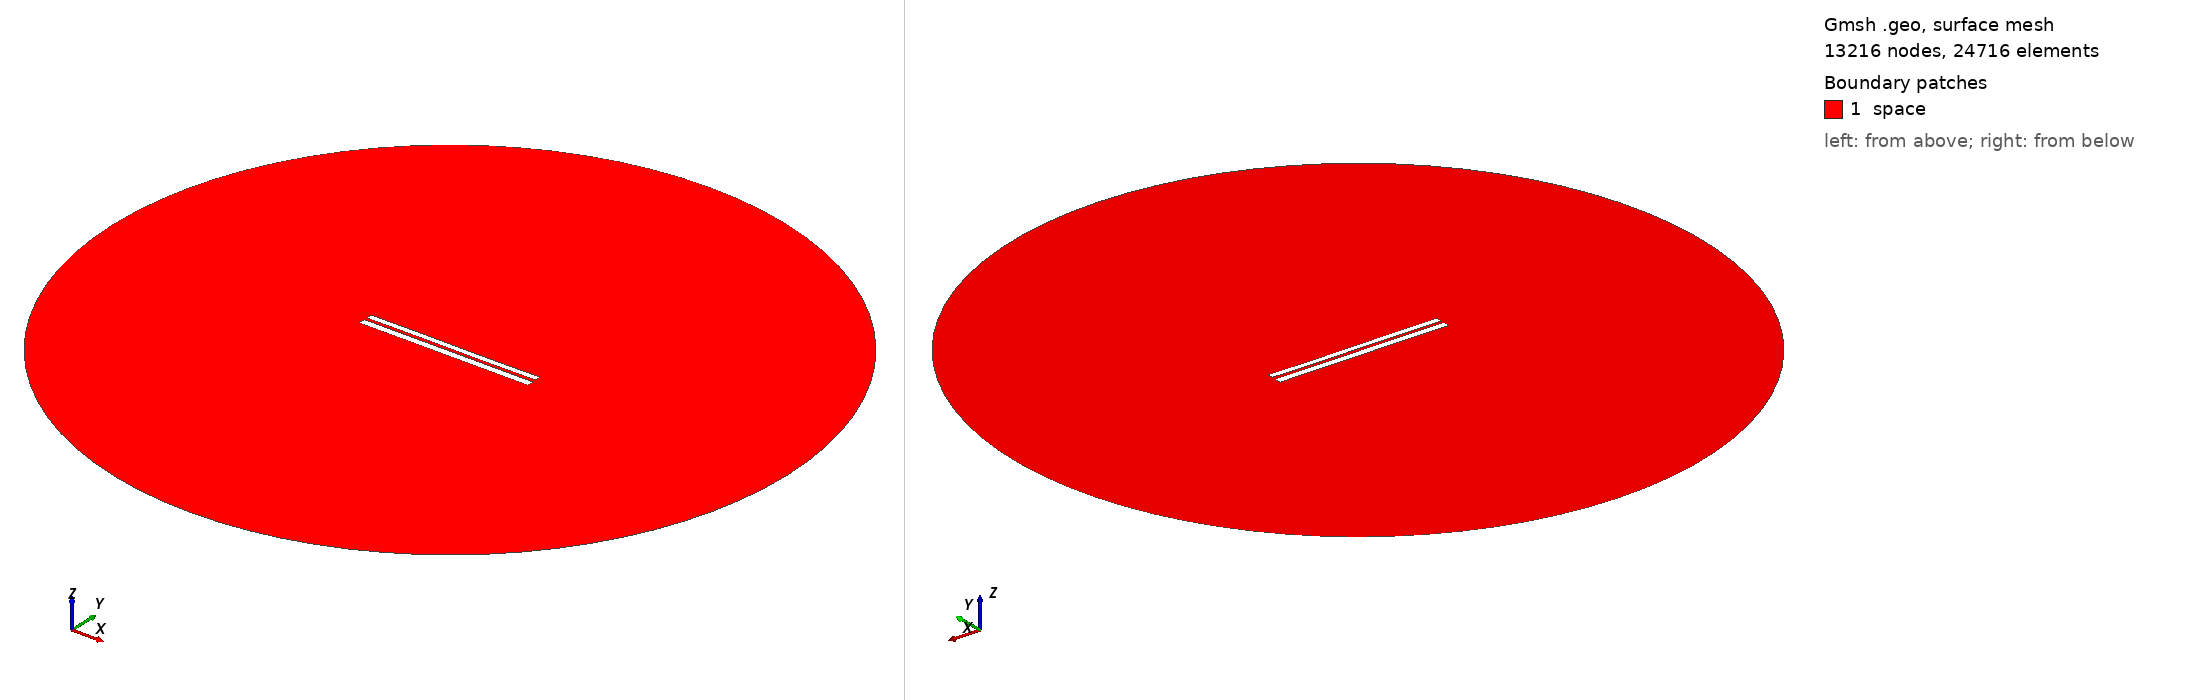

Gmsh geometry script, surface-meshed: 13216 nodes, 24716 surface elements. Boundary patches (legend numbers): 1 space. Left view from above one corner, right view from below the opposite corner. Legend entries are the model's physical surfaces. The drawing asked Gmsh for element sizes between 1% and 20% of the model's largest extent; the script's own settings can give other sizes.

=== 6693.geo (drawn) ===
//---------------------------------------
// Geometry kernel
//---------------------------------------

SetFactory("OpenCASCADE");



//---------------------------------------
// Parameters of the geometry
//---------------------------------------

// Overetch of the upper plate
overetch = 0.25;

// Distance between the plates
distance = 1.5;

// Discretization over the x axis (for the deformation)
nx = 50; 

// Length of the plate
L = 100 - overetch; 

// Number of modes
n = 4; 

// 1st mode coefficient
coeff(1) = 0.07499999999999998;
beta(1) = 0.596864 * 3.1415926535 / L;

// 2nd mode coefficient
coeff(2) = 0.0;
beta(2) = 1.49418 * 3.1415926535 / L;

// 3rd mode coefficient
coeff(3) = 0.07499999999999998;
beta(3) = 2.50025 * 3.1415926535 / L;

// 4th mode coefficient
coeff(4) = 0.0;
beta(4) = 3.49999 * 3.1415926535 / L;



//---------------------------------------
// Upper plate (deformed rectangle)
//---------------------------------------

// Coordiantes of the upper plate
xmin = -50;
xmax = 50 - overetch;

// Height of the upper plate
yheight = 4 - 2 * overetch;

// Indexes of the points
UpperID[] = {};
LowerID[] = {};
LeftID[] = {};
RightID[] = {};

// Point index
p = 1;

// Horizontal edges
For i In {1:nx}
    x = xmin + (i-1)*(xmax - xmin)/(nx-1);

    y_bottom = distance / 2 + overetch;
    For j In {1:n}
        C = (Cosh(beta(j)*L) + Cos(beta(j)*L)) / (Sinh(beta(j)*L) + Sin(beta(j)*L));
        y_bottom  = y_bottom + coeff(j) * (Cosh(beta(j)*(x+50)) - Cos(beta(j)*(x+50)) - C * (Sinh(beta(j)*(x+50)) - Sin(beta(j)*(x+50))));
    EndFor

    y_top = y_bottom + yheight;

    Point(p) = {x, y_top, 0, 1.0};
    UpperID[i] = p;
    p = p + 1;

    Point(p) = {x, y_bottom, 0, 1.0};
    LowerID[i] = p;
    p = p + 1;
EndFor

// Create point lists
UpperPts[] = {}; LowerPts[] = {};
For i In {1:nx}
  UpperPts[] += {UpperID[i]};
  LowerPts[] += {LowerID[i]};
EndFor

// Build splines
Spline(1) = {UpperPts[]};
Spline(2) = {LowerPts[]};
Line(3) = {LowerPts[nx-1], UpperPts[nx-1]};
Line(4) = {LowerPts[0], UpperPts[0]};

// Build the plane surface
Curve Loop(1) = {2, 3, -1, -4};
Plane Surface(1) = {1};



//---------------------------------------
// Lower plate (rectangle)
//---------------------------------------

// Vertices
Point(1001) = {-50, -1, 0, 1.0};
Point(1002) = { 50, -1, 0, 1.0};
Point(1003) = { 50,  -5, 0, 1.0};
Point(1004) = {-50,  -5, 0, 1.0};

// Edges
Line(5) = {1001, 1002};
Line(6) = {1002, 1003};
Line(7) = {1003, 1004};
Line(8) = {1004, 1001};

// Plane surface
Line Loop(2) = {5, 6, 7, 8};
Plane Surface(2) = {2}; 



//---------------------------------------
// Outer (fictious) boundary
//---------------------------------------

// Points
Point(1005) = {0, 0, 0};       // Center
Point(1006) = {200, 0, 0};     // Start point
Point(1007) = {0, 200, 0};     // 90 degrees
Point(1008) = {-200, 0, 0};    // 180 degrees
Point(1009) = {0, -200, 0};    // 270 degrees

// Circle arcs (each needs start, center, end)
Circle(9) = {1006, 1005, 1007};
Circle(10) = {1007, 1005, 1008};
Circle(11) = {1008, 1005, 1009};
Circle(12) = {1009, 1005, 1006};

// Plane surface for the entire domain
Curve Loop(3) = {9, 10, 11, 12};
Surface(3) = {3};

// Subtract the plates from the whole domain to obtain the actual domain where we want to solve the equations
BooleanDifference{ Surface{3}; Delete; }{ Surface{1}; Surface{2}; Delete; }




//---------------------------------------
// Transfinite Lines/Curves
//---------------------------------------

// Set the number of points on the boundaries
r = 7;

// Plates
Transfinite Curve {1, 2} = 50*r Using Progression 1;
Transfinite Curve {3, 4} = 2*r Using Progression 1;
Transfinite Line {5, 7} = 50*r Using Progression 1;
Transfinite Line {6, 8} = 2*r Using Progression 1;

// Outer boundary
Transfinite Line {9, 10, 11, 12} = 20 Using Progression 1;



//---------------------------------------
// Physical groups
//---------------------------------------                

// Physical curves (boundaries)
Physical Line("force_segment", 10) = {2};
Physical Line("upper_plate", 11) = {1, 3, 4};
Physical Line("lower_plate", 12) = {5, 6, 7, 8};
Physical Line("boundary", 20) = {9, 10, 11, 12};

// Physical Surfaces
Physical Surface("space", 30) = {3};



//---------------------------------------
// 6. Generate the Mesh
//---------------------------------------

// 2D mesh generation
Mesh 2;
